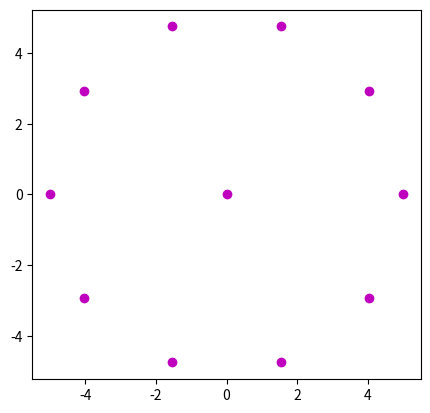

Here is the Python script that generated this plot:
import cmath
import math
import numpy as np

goldenRatio = (1 + math.sqrt(5)) / 2


class Triangle:
    __slots__ = ('kind', 'a', 'b', 'c')

    def __init__(self, kind, a, b, c):
        self.kind = kind
        self.a = a
        self.b = b
        self.c = c

    def xs(self):
        return [self.a.real, self.b.real, self.c.real]

    def ys(self):
        return [self.a.imag, self.b.imag, self.c.imag]


def subdivide(triangles):
    result = []
    for t in triangles:
        if t.kind == 0:
            p = t.a + (t.b - t.a) / goldenRatio
            result += [Triangle(0, t.c, p, t.b), Triangle(1, p, t.c, t.a)]
        else:
            q = t.b + (t.a - t.b) / goldenRatio
            r = t.b + (t.c - t.b) / goldenRatio
            result += [Triangle(1, r, t.c, t.a),
                       Triangle(1, q, r, t.b),
                       Triangle(0, r, q, t.a)]
    return result


def makeSunGrid(radius, steps):
    s = np.ndarray((0, 2))
    triangles = []
    for i in range(5):
        b = cmath.rect(radius, math.radians(i * 72))
        c = cmath.rect(radius, math.radians(i * 72 + 36))
        d = cmath.rect(radius, math.radians((i + 1) * 72))
        triangles += [Triangle(0, 0j, b, c), Triangle(0, 0j, d, c)]
    for _ in range(steps):
        triangles = subdivide(triangles)
    for t in triangles:
        if not any([all(np.isclose(v, np.array([t.a.real, t.a.imag]), atol=0.01)) for v in s]):
            s = np.concatenate((s, [[t.a.real, t.a.imag]]))
        if not any([all(np.isclose(v, np.array([t.b.real, t.b.imag]), atol=0.01)) for v in s]):
            s = np.concatenate((s, [[t.b.real, t.b.imag]]))
        if not any([all(np.isclose(v, np.array([t.c.real, t.c.imag]), atol=0.01)) for v in s]):
            s = np.concatenate((s, [[t.c.real, t.c.imag]]))
    return s


if __name__ == '__main__':
    import matplotlib.pyplot as plt
    fig, ax = plt.subplots()
    # grid1 = makeSunGrid(5, 4)
    # grid2 = makeSunGrid(5, 3)
    # grid3 = makeSunGrid(5, 2)
    # grid4 = makeSunGrid(5, 1)
    grid5 = makeSunGrid(5, 0)
    ax.set_aspect('equal')
    # ax.scatter(grid1[:, 0], grid1[:, 1], color='r')
    # ax.scatter(grid2[:, 0], grid2[:, 1], color='g')
    # ax.scatter(grid3[:, 0], grid3[:, 1], color='b')
    # ax.scatter(grid4[:, 0], grid4[:, 1], color='orange')
    ax.scatter(grid5[:, 0], grid5[:, 1], color='m')
    plt.show()
